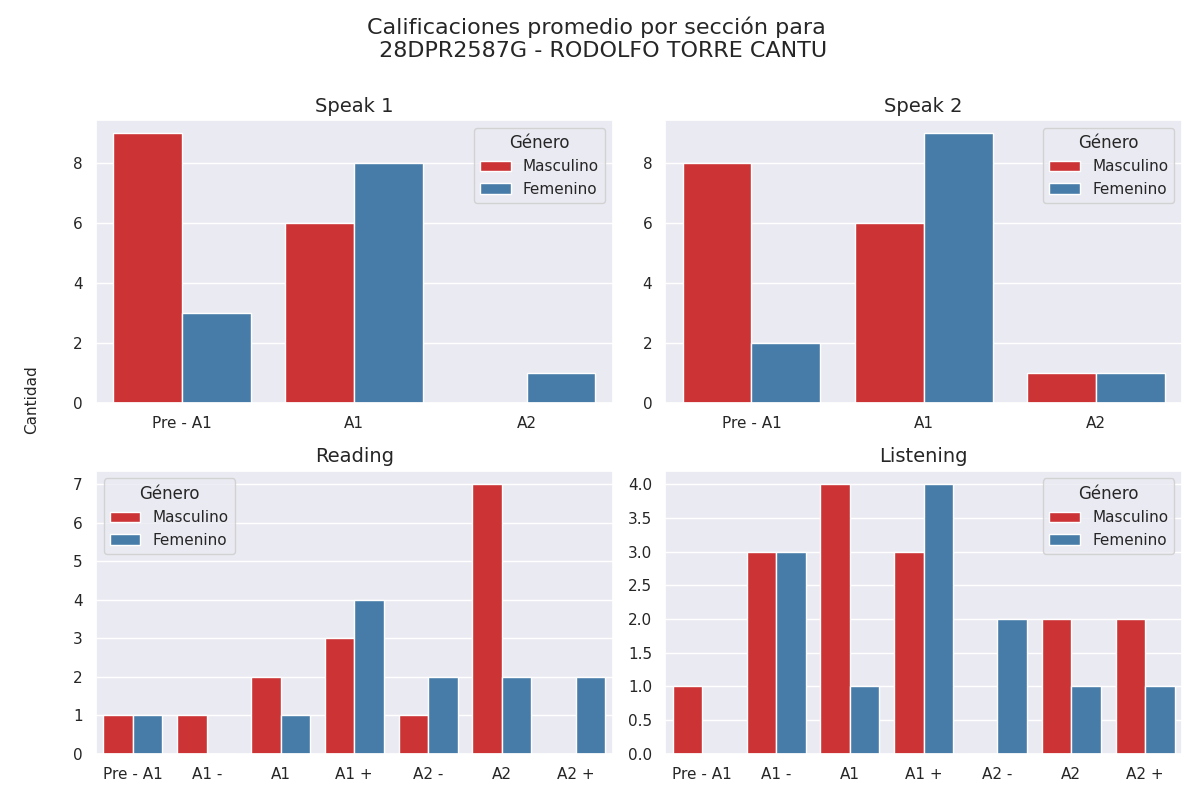

The table this chart was drawn from, first rows:
Sección, Calificación, Cantidad de alumnos con esa calificación, Género
speak 1, Pre - A1, 9, Masculino
speak 1, A1, 6, Masculino
speak 1, A2, 0, Masculino
speak 2, Pre - A1, 8, Masculino
speak 2, A1, 6, Masculino
speak 2, A2, 1, Masculino
reading, Pre - A1, 1, Masculino
reading, A1 -, 1, Masculino
reading, A1, 2, Masculino
reading, A1 +, 3, Masculino
reading, A2 -, 1, Masculino
reading, A2, 7, Masculino
reading, A2 +, 0, Masculino
listening, Pre - A1, 1, Masculino
listening, A1 -, 3, Masculino
listening, A1, 4, Masculino
listening, A1 +, 3, Masculino
listening, A2 -, 0, Masculino
listening, A2, 2, Masculino
listening, A2 +, 2, Masculino
speak 1, Pre - A1, 3, Femenino
speak 1, A1, 8, Femenino
speak 1, A2, 1, Femenino
speak 2, Pre - A1, 2, Femenino
speak 2, A1, 9, Femenino
speak 2, A2, 1, Femenino
reading, Pre - A1, 1, Femenino
reading, A1 -, 0, Femenino
reading, A1, 1, Femenino
reading, A1 +, 4, Femenino
reading, A2 -, 2, Femenino
reading, A2, 2, Femenino
reading, A2 +, 2, Femenino
listening, Pre - A1, 0, Femenino
listening, A1 -, 3, Femenino
listening, A1, 1, Femenino
listening, A1 +, 4, Femenino
listening, A2 -, 2, Femenino
listening, A2, 1, Femenino
listening, A2 +, 1, Femenino
